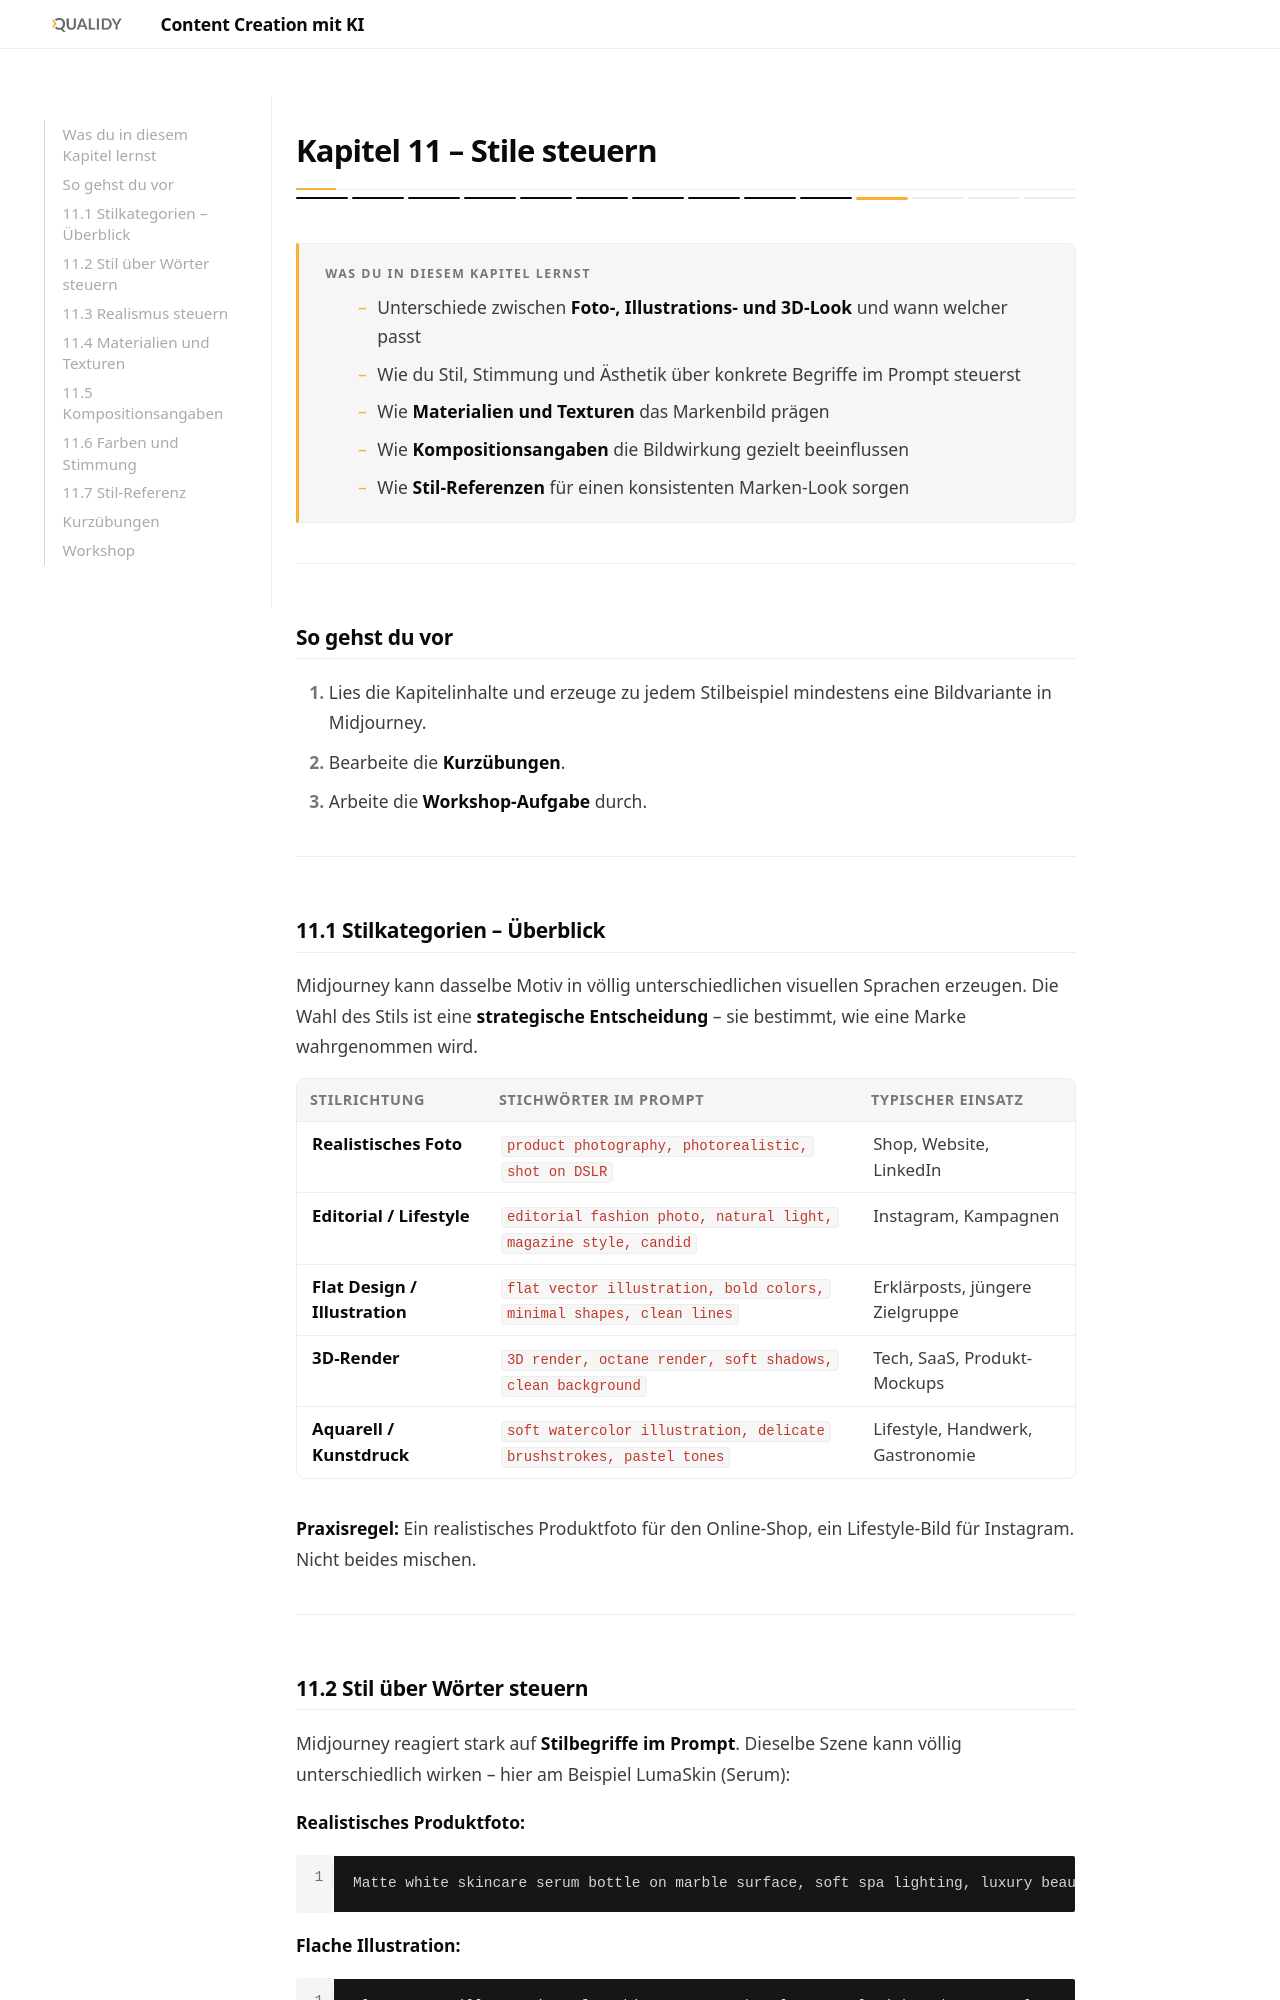

repository: Qualidy/wiki-ki-fuer-content-creation · page: content/kapitel11/index.html · generator: mkdocs

# Kapitel 11 – Stile steuern

<div class="kurs-progress">
  <div class="step done"></div>
  <div class="step done"></div>
  <div class="step done"></div>
  <div class="step done"></div>
  <div class="step done"></div>
  <div class="step done"></div>
  <div class="step done"></div>
  <div class="step done"></div>
  <div class="step done"></div>
  <div class="step done"></div>
  <div class="step active"></div>
  <div class="step"></div>
  <div class="step"></div>
  <div class="step"></div>
</div>

<div class="lernziele" markdown>
<h3>Was du in diesem Kapitel lernst</h3>

- Unterschiede zwischen **Foto-, Illustrations- und 3D-Look** und wann welcher passt
- Wie du Stil, Stimmung und Ästhetik über konkrete Begriffe im Prompt steuerst
- Wie **Materialien und Texturen** das Markenbild prägen
- Wie **Kompositionsangaben** die Bildwirkung gezielt beeinflussen
- Wie **Stil-Referenzen** für einen konsistenten Marken-Look sorgen
</div>

---

## So gehst du vor

1. Lies die Kapitelinhalte und erzeuge zu jedem Stilbeispiel mindestens eine Bildvariante in Midjourney.
2. Bearbeite die **Kurzübungen**.
3. Arbeite die **Workshop-Aufgabe** durch.

---
